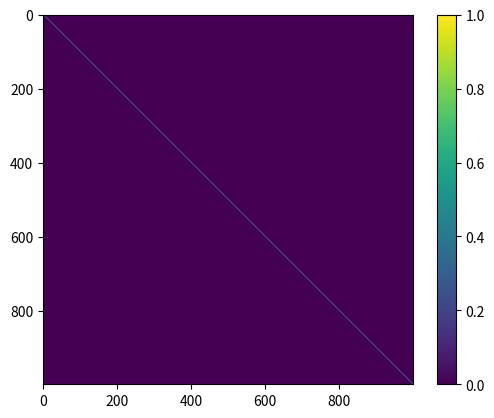

Recreate this plot in Python.
import matplotlib.pyplot as plt 
from scipy import linalg
import numpy as np
N = 1000
A = np.random.rand(N, N)
#plt.imshow(A, cmap='viridis')
B = linalg.inv(A) # magic
#print("A : \n", A)
#print("B : \n", B)
# verify
#print("A A^-1 : \n", A.dot(B))
plt.imshow(A.dot(B), cmap='viridis')
plt.colorbar()
plt.show()